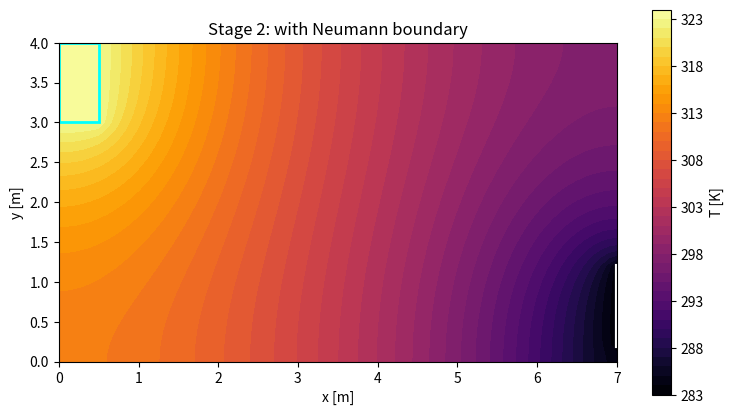

Reproduce this figure in Python.
# -*- coding: utf-8 -*-
"""
Stationary temperature distribution in a room via finite differences.

Stage 2: constant epsilon, with insulated (Neumann) walls.
Projektaufgabe 1 - Wissenschaftliche Simulation (SoSe 2026)
"""

import numpy as np
import scipy.sparse as sp
import scipy.sparse.linalg as spla
import matplotlib.pyplot as plt


# grid of the room [0, Lx] x [0, Ly]
h = 0.1
Lx, Ly = 7.0, 4.0

Nx = int(round(Lx / h)) + 1
Ny = int(round(Ly / h)) + 1

xs = np.linspace(0.0, Lx, Nx)
ys = np.linspace(0.0, Ly, Ny)

N = Nx * Ny

# fixed (Dirichlet) temperatures in Kelvin
T_heater = 323.13
T_outside = 283.15


def is_heater(x, y):
    """Return True on the heater block [0, 0.5] x [3, 4]."""
    return (x <= 0.5 + 1e-9) and (y >= 3.0 - 1e-9)


def is_door(x, y):
    """Return True on the open door at the right wall, y in [0.2, 1.2]."""
    return (abs(x - Lx) < 1e-9) and (0.2 - 1e-9 <= y <= 1.2 + 1e-9)


def idx(i, j):
    """Map grid index (i, j) to a single unknown number k = j*Nx + i."""
    return j * Nx + i


def solve():
    """
    Assemble and solve the finite-difference system A u = b.

    Heater and door are Dirichlet, the remaining walls are insulated
    (Neumann, u_n = 0) and modelled by ghost points. Epsilon is constant.

    Returns
    -------
    U : ndarray, shape (Ny, Nx)
        Temperature at every grid point.
    """
    A = sp.lil_matrix((N, N))
    b = np.zeros(N)

    for j in range(Ny):
        for i in range(Nx):
            x, y = xs[i], ys[j]
            k = idx(i, j)

            # Dirichlet points: heater and door have a fixed temperature
            if is_heater(x, y):
                A[k, k] = 1.0
                b[k] = T_heater
                continue
            if is_door(x, y):
                A[k, k] = 1.0
                b[k] = T_outside
                continue

            # Neumann boundary: insulated wall via ghost points, the
            # opposite inner neighbour is counted twice
            on_boundary = (i == 0 or i == Nx - 1 or j == 0 or j == Ny - 1)
            if on_boundary:
                A[k, k] = -4.0
                if i == 0:
                    A[k, idx(i + 1, j)] = 2.0
                elif i == Nx - 1:
                    A[k, idx(i - 1, j)] = 2.0
                else:
                    A[k, idx(i + 1, j)] = 1.0
                    A[k, idx(i - 1, j)] = 1.0
                if j == 0:
                    A[k, idx(i, j + 1)] = 2.0
                elif j == Ny - 1:
                    A[k, idx(i, j - 1)] = 2.0
                else:
                    A[k, idx(i, j + 1)] = 1.0
                    A[k, idx(i, j - 1)] = 1.0
                continue

            # interior points: 5-point Laplace stencil
            A[k, k] = -4.0
            A[k, idx(i + 1, j)] = 1.0
            A[k, idx(i - 1, j)] = 1.0
            A[k, idx(i, j + 1)] = 1.0
            A[k, idx(i, j - 1)] = 1.0

    u = spla.spsolve(A.tocsr(), b)
    return u.reshape(Ny, Nx)


def plot(U, title):
    """Plot the temperature field U as a filled contour map."""
    plt.figure(figsize=(9, 5))
    cf = plt.contourf(xs, ys, U, levels=40, cmap='inferno')
    plt.colorbar(cf, label='T [K]')
    plt.gca().add_patch(plt.Rectangle((0, 3), 0.5, 1.0, fill=False,
                                      edgecolor='cyan', lw=2))
    plt.plot([Lx, Lx], [0.2, 1.2], color='white', lw=3)
    plt.gca().set_aspect('equal')
    plt.xlabel('x [m]')
    plt.ylabel('y [m]')
    plt.title(title)


print(f'grid: {Nx} x {Ny} = {N} unknowns')

U = solve()
print(f'stage 2: T in [{U.min():.2f}, {U.max():.2f}] K')
plot(U, 'Stage 2: with Neumann boundary')

plt.show()
